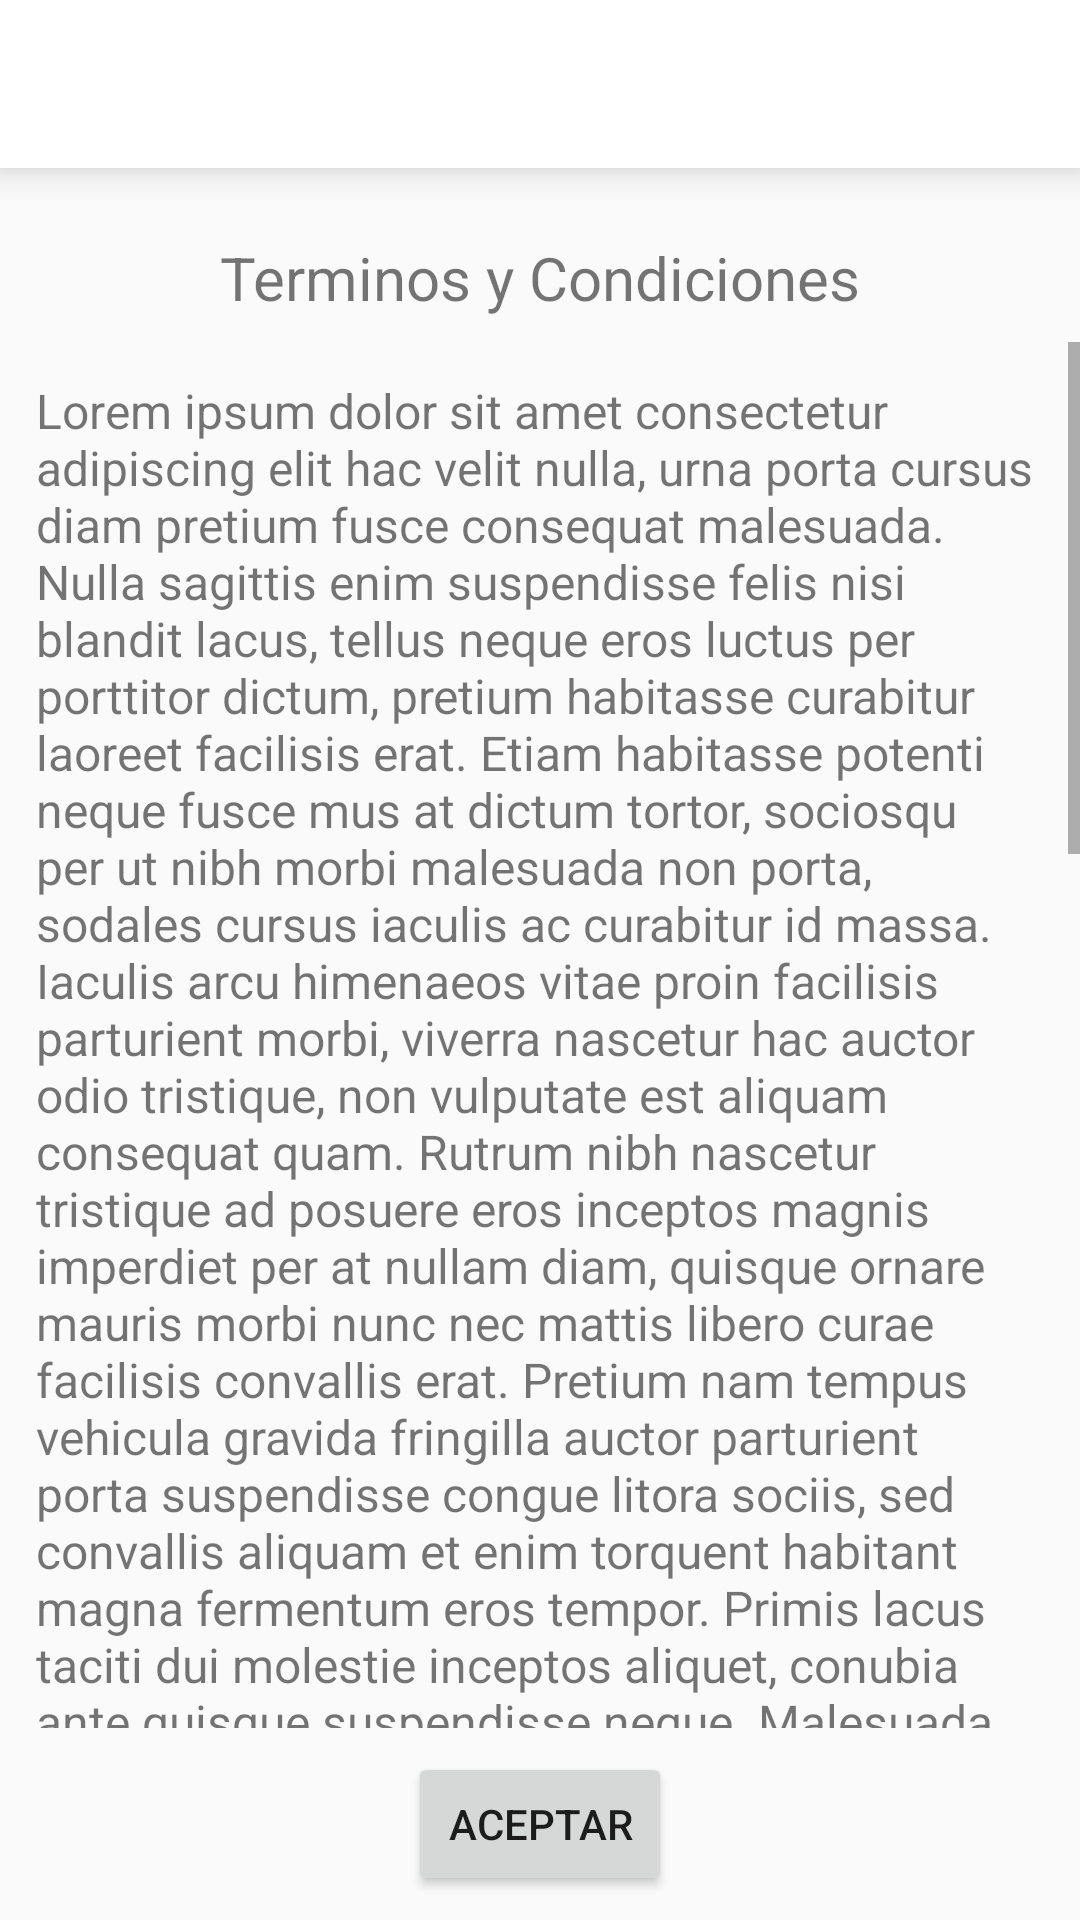

Produce the Android XML layout that renders to this screen, including the resource entries it uses.
<!-- AndroidManifest.xml: application theme Theme.Pokemon -->
<!-- res/layout/activity_terms_and_conditions.xml -->
<?xml version="1.0" encoding="utf-8"?>
<LinearLayout xmlns:android="http://schemas.android.com/apk/res/android"
    xmlns:app="http://schemas.android.com/apk/res-auto"
    xmlns:tools="http://schemas.android.com/tools"
    android:layout_width="match_parent"
    android:layout_height="match_parent"
    android:orientation="vertical"
    tools:context=".activities.TermsAndConditionsActivity">

    <include
        android:id="@+id/toolbar"
        layout="@layout/toolbar_layout"/>

    <TextView
        android:layout_width="match_parent"
        android:layout_height="wrap_content"
        android:layout_margin="8dp"
        android:gravity="center"
        android:textSize="20sp"
        android:text="@string/terminos_y_condiciones"/>

    <ScrollView
        android:layout_width="match_parent"
        android:layout_height="0dp"
        android:layout_weight="1">
        <TextView
            android:layout_width="match_parent"
            android:layout_height="wrap_content"
            android:layout_margin="12dp"
            android:text="@string/lorem_ipsum5"
            android:textSize="16sp" />
    </ScrollView>

    <Button
        android:id="@+id/btnTerminosYCondiciones"
        android:layout_width="wrap_content"
        android:layout_height="wrap_content"
        android:layout_gravity="center"
        android:layout_margin="8dp"
        android:text="@string/aceptar"/>

</LinearLayout>
<!-- res/layout/toolbar_layout.xml (included above) -->
<?xml version="1.0" encoding="utf-8"?>
<androidx.appcompat.widget.Toolbar
    xmlns:android="http://schemas.android.com/apk/res/android"
    android:layout_width="match_parent"
    android:layout_height="wrap_content"
    android:background="@color/white"
    android:elevation="8dp"
    android:layout_marginBottom="15dp">
</androidx.appcompat.widget.Toolbar>
<!-- resources referenced by this layout -->
<resources>
  <string name="aceptar">Aceptar</string>
  <string name="lorem_ipsum5">Lorem ipsum dolor sit amet consectetur adipiscing elit hac velit nulla, urna porta cursus diam pretium fusce consequat malesuada. Nulla sagittis enim suspendisse felis nisi blandit lacus, tellus neque eros luctus per porttitor dictum, pretium habitasse curabitur laoreet facilisis erat. Etiam habitasse potenti neque fusce mus at dictum tortor, sociosqu per ut nibh morbi malesuada non porta, sodales cursus iaculis ac curabitur id massa. Iaculis arcu himenaeos vitae proin facilisis parturient morbi, viverra nascetur hac auctor odio tristique, non vulputate est aliquam consequat quam. Rutrum nibh nascetur tristique ad posuere eros inceptos magnis imperdiet per at nullam diam, quisque ornare mauris morbi nunc nec mattis libero curae facilisis convallis erat. Pretium nam tempus vehicula gravida fringilla auctor parturient porta suspendisse congue litora sociis, sed convallis aliquam et enim torquent habitant magna fermentum eros tempor. Primis lacus taciti dui molestie inceptos aliquet, conubia ante quisque suspendisse neque. Malesuada commodo risus at enim et vestibulum erat pellentesque fermentum ultrices, justo fames tempus habitasse ante litora himenaeos odio neque, diam sagittis arcu pharetra magna nisl dignissim dictum volutpat. Sapien risus elementum maecenas mattis quam commodo faucibus nulla per congue, nam hendrerit in at taciti aptent mauris non convallis. Torquent nibh erat donec est id urna nascetur, sollicitudin lobortis varius phasellus posuere imperdiet, fames tristique convallis scelerisque rutrum bibendum. Suscipit massa ut posuere hendrerit ante praesent, natoque tincidunt faucibus nostra felis, porttitor libero fusce imperdiet mollis. In felis quam ridiculus orci senectus nisl morbi cum interdum, dignissim lacinia nec diam quis vel laoreet posuere penatibus, porttitor metus fusce leo fames mauris commodo conubia. Nibh bibendum a mattis suscipit rutrum suspendisse parturient fames massa, dictum interdum gravida accumsan ridiculus tortor himenaeos venenatis sem nullam, tellus neque leo laoreet mauris hendrerit sociis ultricies. Class nec lectus tortor dictumst praesent libero etiam, fringilla imperdiet ultrices felis dapibus proin, eleifend molestie massa faucibus dui velit. Ante pulvinar dapibus aliquet lacus nisl imperdiet, eros ad tincidunt varius mi proin curae, senectus porta netus suspendisse sociosqu. Suspendisse lacinia eros diam venenatis vehicula metus cursus facilisi varius posuere ullamcorper imperdiet convallis integer, volutpat nulla luctus faucibus habitasse cum pellentesque porta fermentum dui quam justo. Vehicula congue cras magnis diam sagittis dictumst vitae ligula ultricies etiam litora, curae interdum imperdiet eleifend euismod tempus odio conubia blandit consequat, a donec augue elementum molestie sodales at primis sociis volutpat.</string>
  <string name="terminos_y_condiciones">Terminos y Condiciones</string>
  <style name="Theme.Pokemon" parent="Theme.AppCompat.Light.NoActionBar" />
  <!-- not gathered from this repository: default colours our renderer supplied (Android Studio template values) -->
  <color name="white">#FFFFFFFF</color>
</resources>
